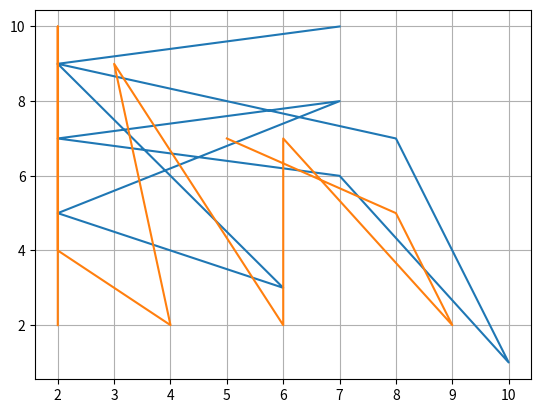

The script that saved this image:
import matplotlib.pyplot as plt
import numpy as np

x1=np.random.randint(1,11,size=10)
y1=np.random.randint(1,11,size=10)
x2=np.random.randint(1,11,size=10)
y2=np.random.randint(1,11,size=10)

plt.plot(x1,y1,x2,y2)
plt.grid(True)
plt.show()